5-way image classification set "dataset" from GitHub (mohammed761/ai-property-triage); label vocabulary: bathroom, bedroom, exterior, kitchen, living room.

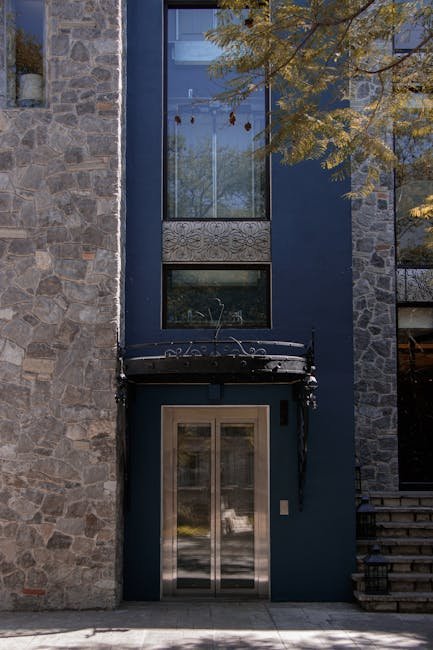
Label: exterior

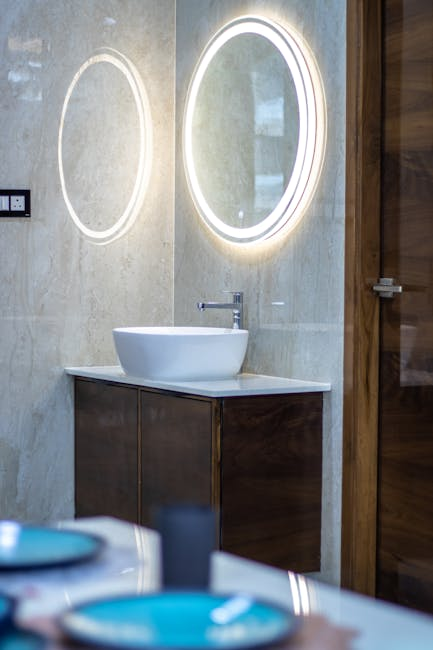
Label: bathroom

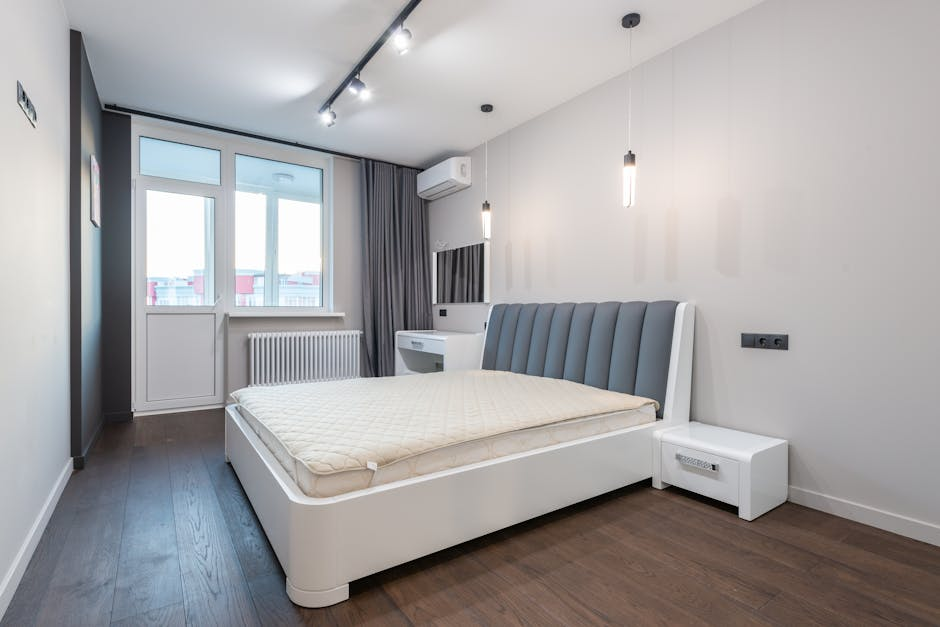
Label: bedroom

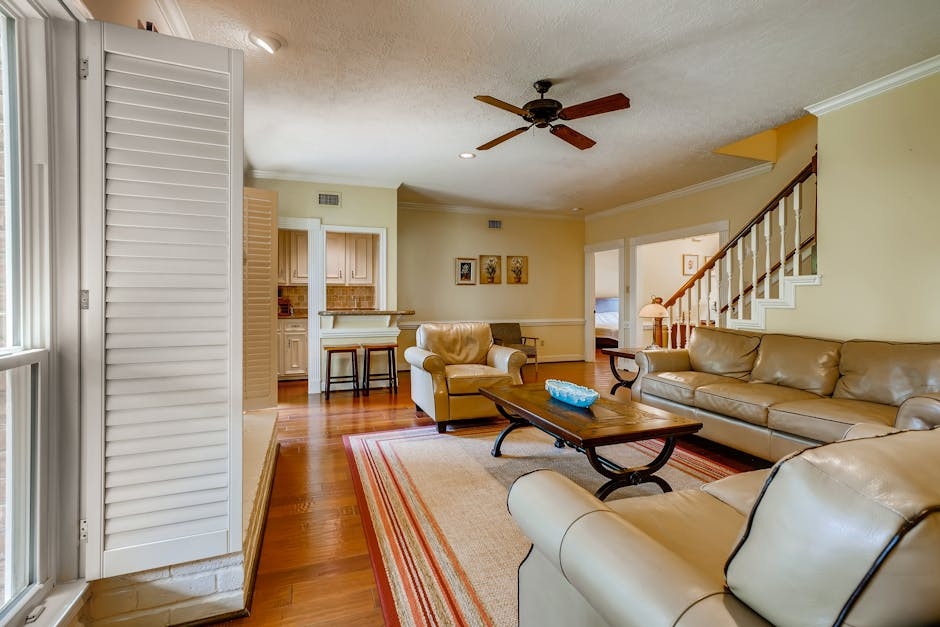
Label: living room

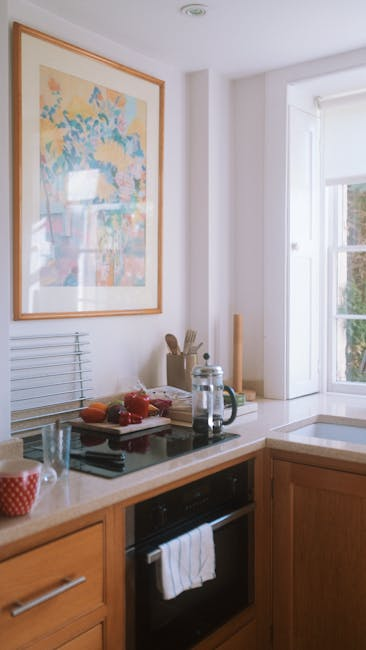
Label: kitchen

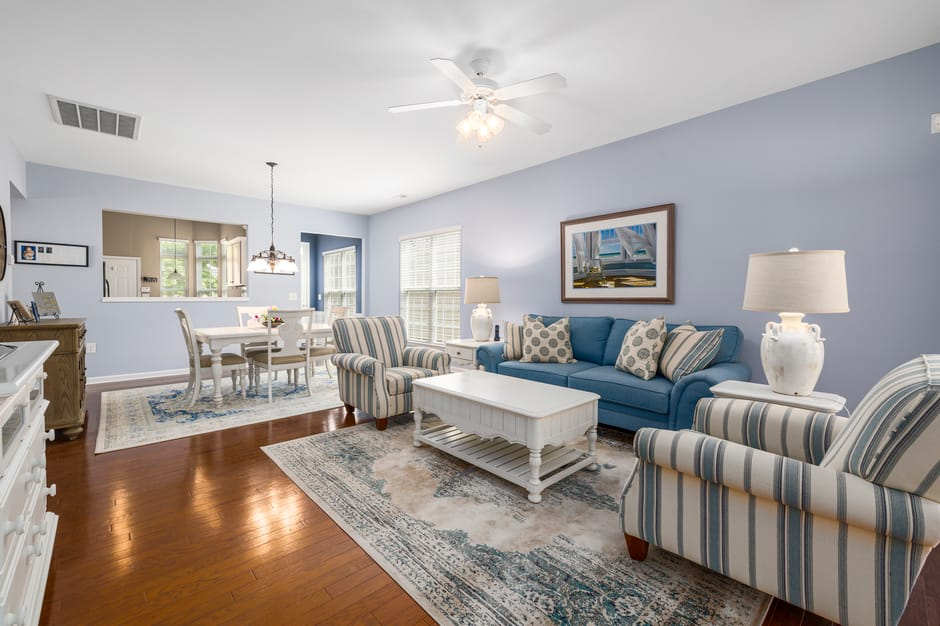
Label: living room
